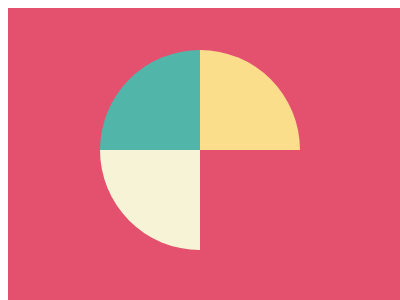

Here is a drawing made with CSS. Write the source that renders it.

<div class="rec">
    <div class="shape1"></div>
    <div class="shape2"></div>
    <div class="shape3"></div>
  </div>
  <style>
    .rec {
      width: 400px;
      height: 300px;
      background-color: #E3516E;
    }
  
    .shape1 {
      width: 100px;
      height: 100px;
      background-color: #F7F3D7;
      border-radius: 0px 0px 0px 100px;
      position: absolute;
      top: 150px;
      left: 100px;
    }
  
    .shape2 {
      width: 100px;
      height: 100px;
      background-color: #51B5A9;
      border-radius: 100px 0px 0px 0px;
      position: absolute;
      top: 50px;
      left: 100px;
    }
  
    .shape3 {
      width: 100px;
      height: 100px;
      background-color: #FADE8B;
      border-radius: 0px 100px 0px 0px;
      position: absolute;
      top: 50px;
      left: 200px;
    }
  </style>
